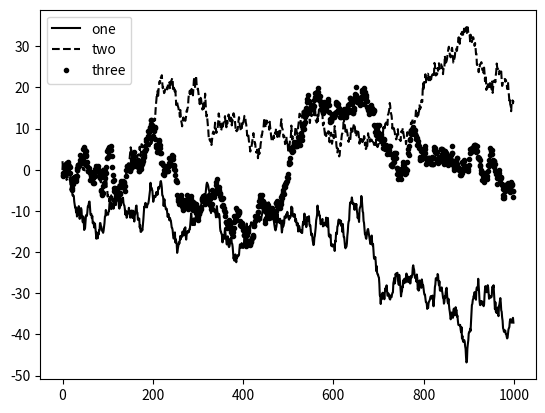

Source code (Python):
import matplotlib.pyplot as plt
import numpy as np
import matplotlib

from numpy.random import randn

fig = plt.figure();
ax = fig.add_subplot(1, 1, 1)
ax.plot(randn(1000).cumsum(), 'k', label='one')
ax.plot(randn(1000).cumsum(), 'k--', label='two')
ax.plot(randn(1000).cumsum(), 'k.', label='three')
ax.legend(loc='best')
plt.show()